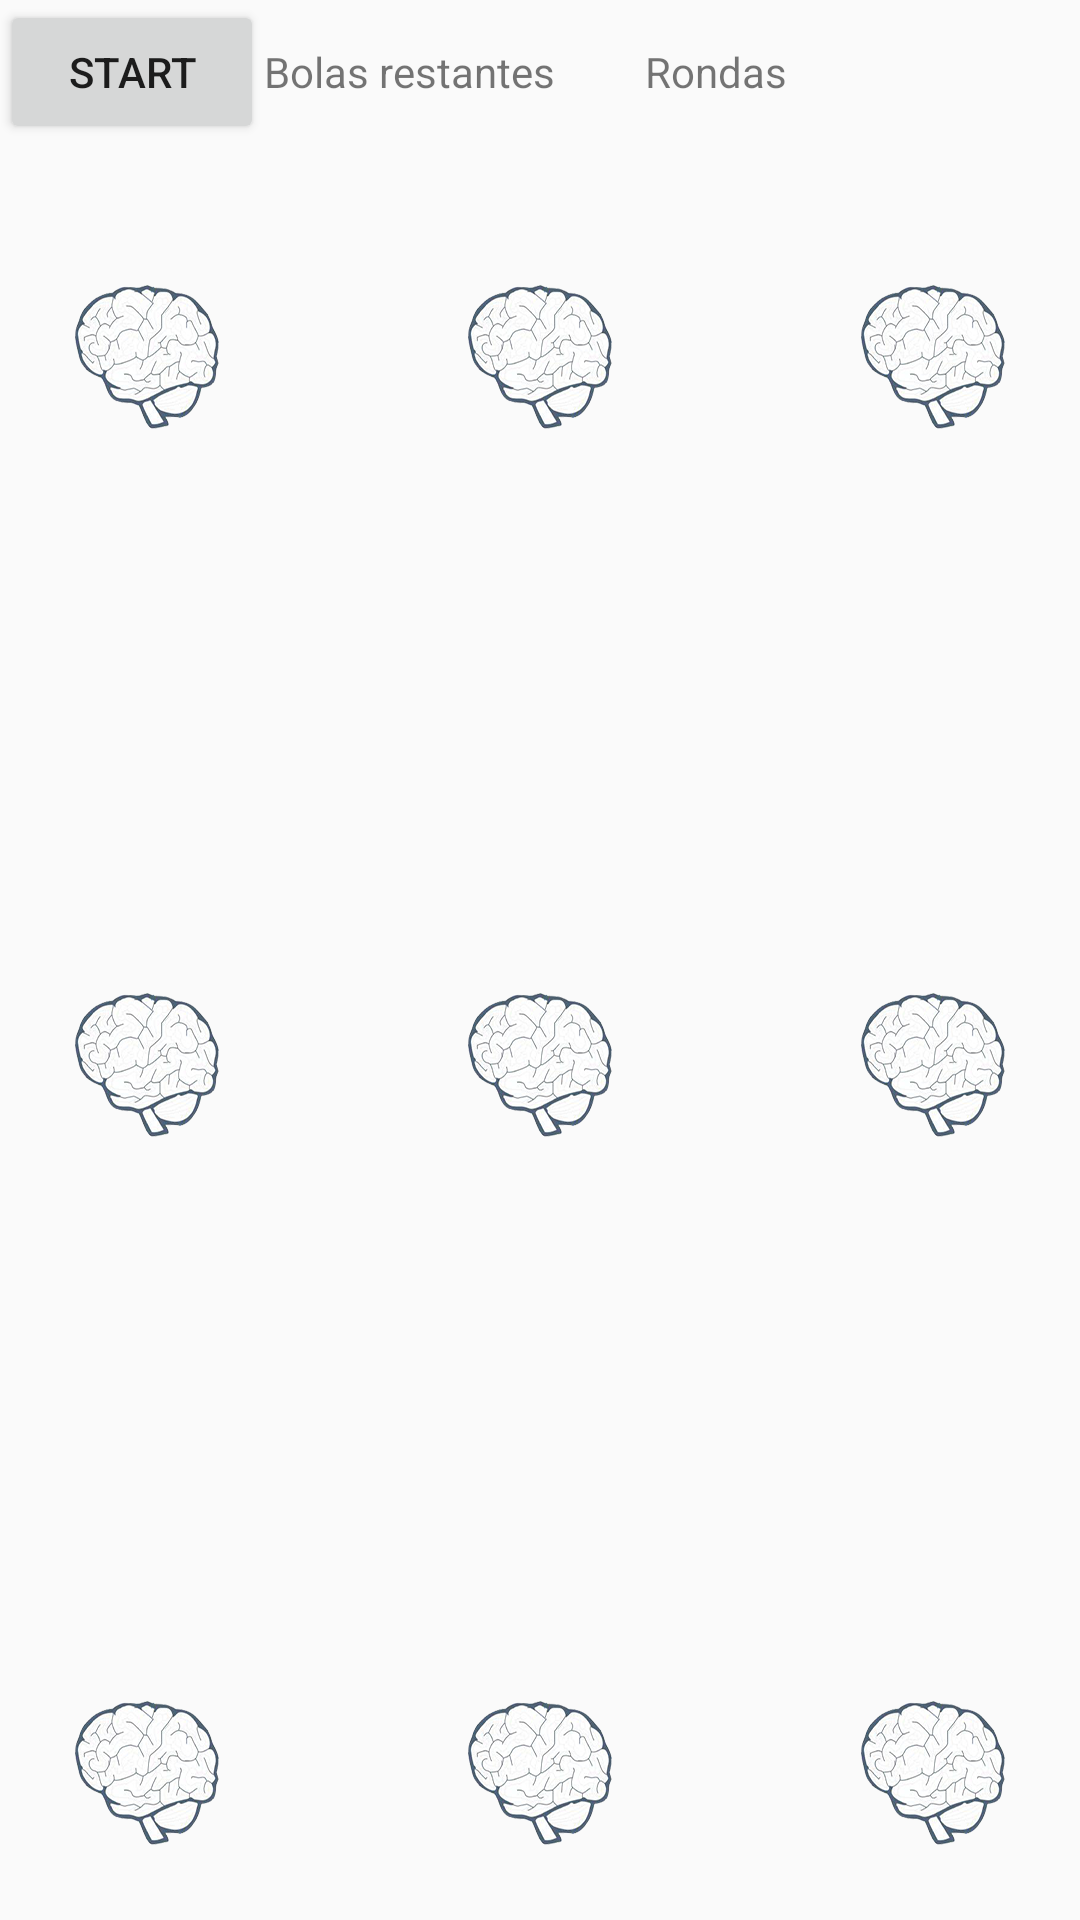

Here is an Android app screen rendered from its layout file. Give the layout XML and the strings, colors and styles it references.
<!-- AndroidManifest.xml: application theme AppTheme -->
<!-- res/layout/fragment_balls_game.xml -->
<FrameLayout xmlns:android="http://schemas.android.com/apk/res/android"
    xmlns:tools="http://schemas.android.com/tools"
    android:layout_width="match_parent"
    android:layout_height="match_parent"
    tools:context="fragments.balls_game_fragment">
    <LinearLayout
        android:layout_width="match_parent"
        android:layout_height="50dp"
       >
        <Button
            android:id="@+id/btn_start"
            android:text="@string/game_btn_txt"
            android:layout_width="wrap_content"
            android:layout_height="wrap_content" />
        <TextView
            android:id="@+id/title_remaining_balls"
            android:text="Bolas restantes"
            android:layout_marginRight="15dp"
            android:layout_width="wrap_content"
            android:layout_height="wrap_content" />
        <TextView
            android:id="@+id/txt_remaining_balls"
            android:text=""
            android:layout_marginRight="15dp"
            android:layout_width="wrap_content"
            android:layout_height="wrap_content" />
        <TextView
            android:id="@+id/title_remaining_rounds"
            android:text="Rondas"
            android:layout_marginRight="15dp"
            android:layout_width="wrap_content"
            android:layout_height="wrap_content" />
        <TextView
            android:id="@+id/txt_remaining_rounds"
            android:text=""

            android:layout_width="wrap_content"
            android:layout_height="wrap_content" />
    </LinearLayout>



    <FrameLayout
        android:layout_width="match_parent"
        android:layout_height="match_parent"
        android:layout_gravity="left|top"
        android:layout_marginTop="70dp">
        <ImageView
            android:layout_width="wrap_content"
            android:layout_height="wrap_content"
            android:layout_margin="25dp"

            android:id="@+id/imageView1"
            android:background="@mipmap/brain_icon_off"
            android:layout_gravity="left|top"
            android:clickable="true" />
        <ImageView
            android:layout_width="wrap_content"
            android:layout_height="wrap_content"
            android:id="@+id/imageView2"
            android:layout_margin="25dp"
            android:background="@mipmap/brain_icon_off"
            android:layout_gravity="center_horizontal|top"
            android:clickable="true" />

        <ImageView
            android:layout_width="wrap_content"
            android:layout_height="wrap_content"
            android:id="@+id/imageView3"
            android:layout_margin="25dp"
            android:background="@mipmap/brain_icon_off"
            android:layout_gravity="right|top"
            android:clickable="true" />

        <ImageView
            android:layout_width="wrap_content"
            android:layout_height="wrap_content"
            android:id="@+id/imageView4"
            android:layout_margin="25dp"
            android:background="@mipmap/brain_icon_off"
            android:layout_gravity="left|center_vertical"
            android:clickable="true" />

        <ImageView
            android:layout_width="wrap_content"
            android:layout_height="wrap_content"
            android:id="@+id/imageView5"
            android:layout_margin="25dp"
            android:background="@mipmap/brain_icon_off"
            android:layout_gravity="center"
            android:clickable="true" />

        <ImageView
            android:layout_width="wrap_content"
            android:layout_height="wrap_content"
            android:id="@+id/imageView6"
            android:layout_margin="25dp"
            android:background="@mipmap/brain_icon_off"
            android:layout_gravity="right|center_vertical"
            android:clickable="true" />

        <ImageView
            android:layout_width="wrap_content"
            android:layout_height="wrap_content"
            android:id="@+id/imageView7"
            android:layout_margin="25dp"
            android:background="@mipmap/brain_icon_off"
            android:layout_gravity="left|bottom"
            android:clickable="true" />

        <ImageView
            android:layout_width="wrap_content"
            android:layout_height="wrap_content"
            android:id="@+id/imageView8"
            android:layout_margin="25dp"
            android:background="@mipmap/brain_icon_off"
            android:layout_gravity="center_horizontal|bottom"
            android:clickable="true" />

        <ImageView
            android:layout_width="wrap_content"
            android:layout_height="wrap_content"
            android:id="@+id/imageView9"
            android:layout_margin="25dp"
            android:background="@mipmap/brain_icon_off"
            android:layout_gravity="right|bottom"
            android:clickable="true" />
    </FrameLayout>


</FrameLayout>
<!-- resources referenced by this layout -->
<resources>
  <!-- mipmap brain_icon_off: png bitmap (mipmap-hdpi, 11894 bytes) -->
  <string name="game_btn_txt">Start</string>
  <style name="AppTheme" parent="Theme.AppCompat.Light.DarkActionBar">
          
          <item name="colorPrimary">@color/colorPrimary1</item>
          <item name="colorPrimaryDark">@color/colorPrimaryDark1</item>
          <item name="colorAccent">@color/colorAccent</item>
      </style>
  <color name="colorPrimary1">#3B69ED</color>
  <color name="colorPrimaryDark1">#233E8D</color>
  <color name="colorAccent">#FF4081</color>
</resources>
